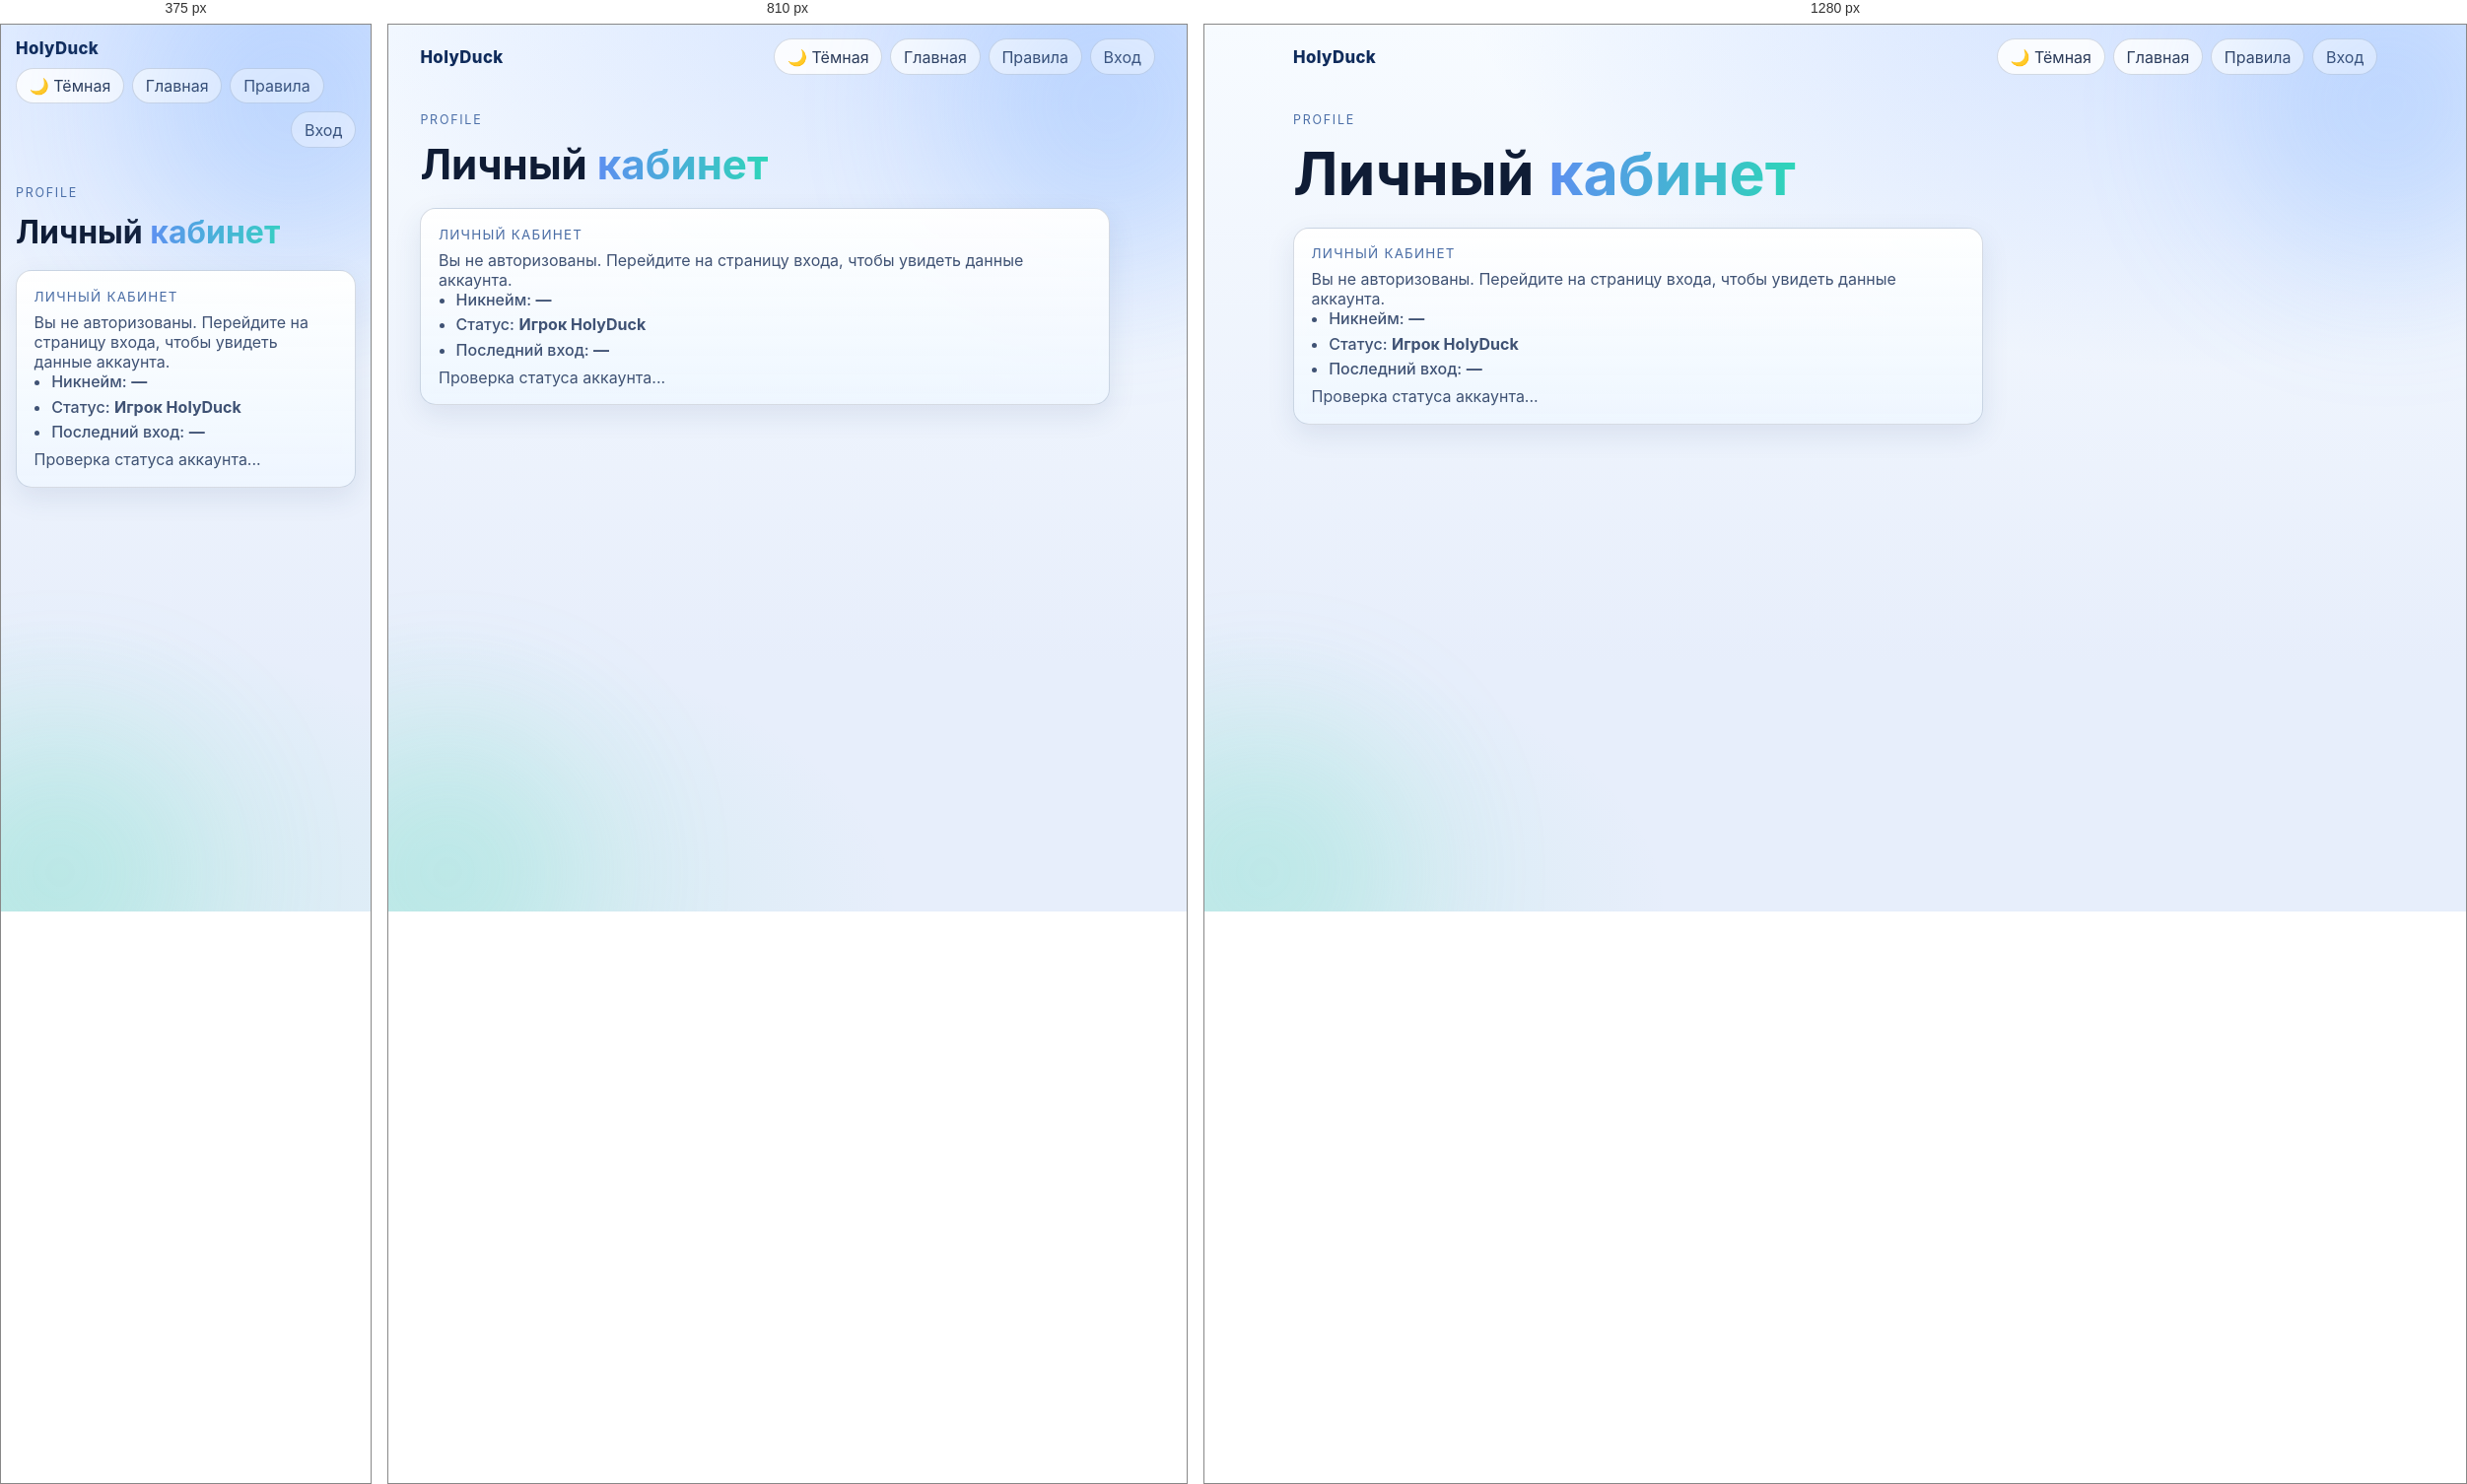
Rendered at 375 px, 810 px and 1280 px, left to right.

<!-- file: profile.html -->
<!doctype html>
<html lang="ru">
  <head>
    <meta charset="UTF-8" />
    <meta name="viewport" content="width=device-width, initial-scale=1.0" />
    <title>HolyDuck — Личный кабинет</title>
    <link rel="preconnect" href="https://fonts.googleapis.com" />
    <link rel="preconnect" href="https://fonts.gstatic.com" crossorigin />
    <link href="https://fonts.googleapis.com/css2?family=Inter:wght@400;500;700;800&display=swap" rel="stylesheet" />
    <link rel="stylesheet" href="styles.css" />
    <script src="theme.js" defer></script>
    <script src="auth.js" defer></script>
  </head>
  <body>
    <div class="bg-glow bg-glow-1"></div>
    <div class="bg-glow bg-glow-2"></div>

    <header class="container hero hero-rules">
      <nav class="topbar">
        <div class="brand">HolyDuck</div>
        <div class="top-links">
          <button class="discord-chip theme-toggle" type="button" data-theme-toggle>🌙 Тёмная</button>
          <a class="discord-chip" href="index.html">Главная</a>
          <a class="discord-chip" href="rules.html">Правила</a>
          <a id="auth-entry-link" class="discord-chip auth-entry-link" href="login.html">Вход</a>
        </div>
      </nav>

      <p class="kicker">PROFILE</p>
      <h1>Личный <span>кабинет</span></h1>
    </header>

    <main class="container info-grid single-column-grid">
      <article id="profile-tab-panel" class="card profile-card tab-panel" data-tab-panel="profile">
        <p class="card-label">Личный кабинет</p>
        <p id="profile-guest-hint" class="card-text">Вы не авторизованы. Перейдите на страницу входа, чтобы увидеть данные аккаунта.</p>
        <h2 id="profile-hello" class="profile-hello" hidden>Добро пожаловать!</h2>
        <ul id="profile-list" class="profile-list" hidden>
          <li><span>Никнейм:</span> <strong id="profile-username">—</strong></li>
          <li><span>Статус:</span> <strong>Игрок HolyDuck</strong></li>
          <li><span>Последний вход:</span> <strong id="profile-login-time">—</strong></li>
        </ul>
        <button id="logout-btn" class="btn btn-secondary" type="button" hidden>Выйти</button>
        <p id="auth-status" class="card-text">Проверка статуса аккаунта...</p>
      </article>
    </main>
  </body>
</html>


/* @media block from styles.css */
@media (min-width: 980px) {
  .info-grid {
    grid-template-columns: 1fr 1fr;
  }
}

/* @media block from styles.css */
@media (max-width: 640px) {
  .topbar {
    align-items: flex-start;
    gap: .6rem;
    flex-direction: column;
  }

  .top-links {
    flex-wrap: wrap;
  }
}